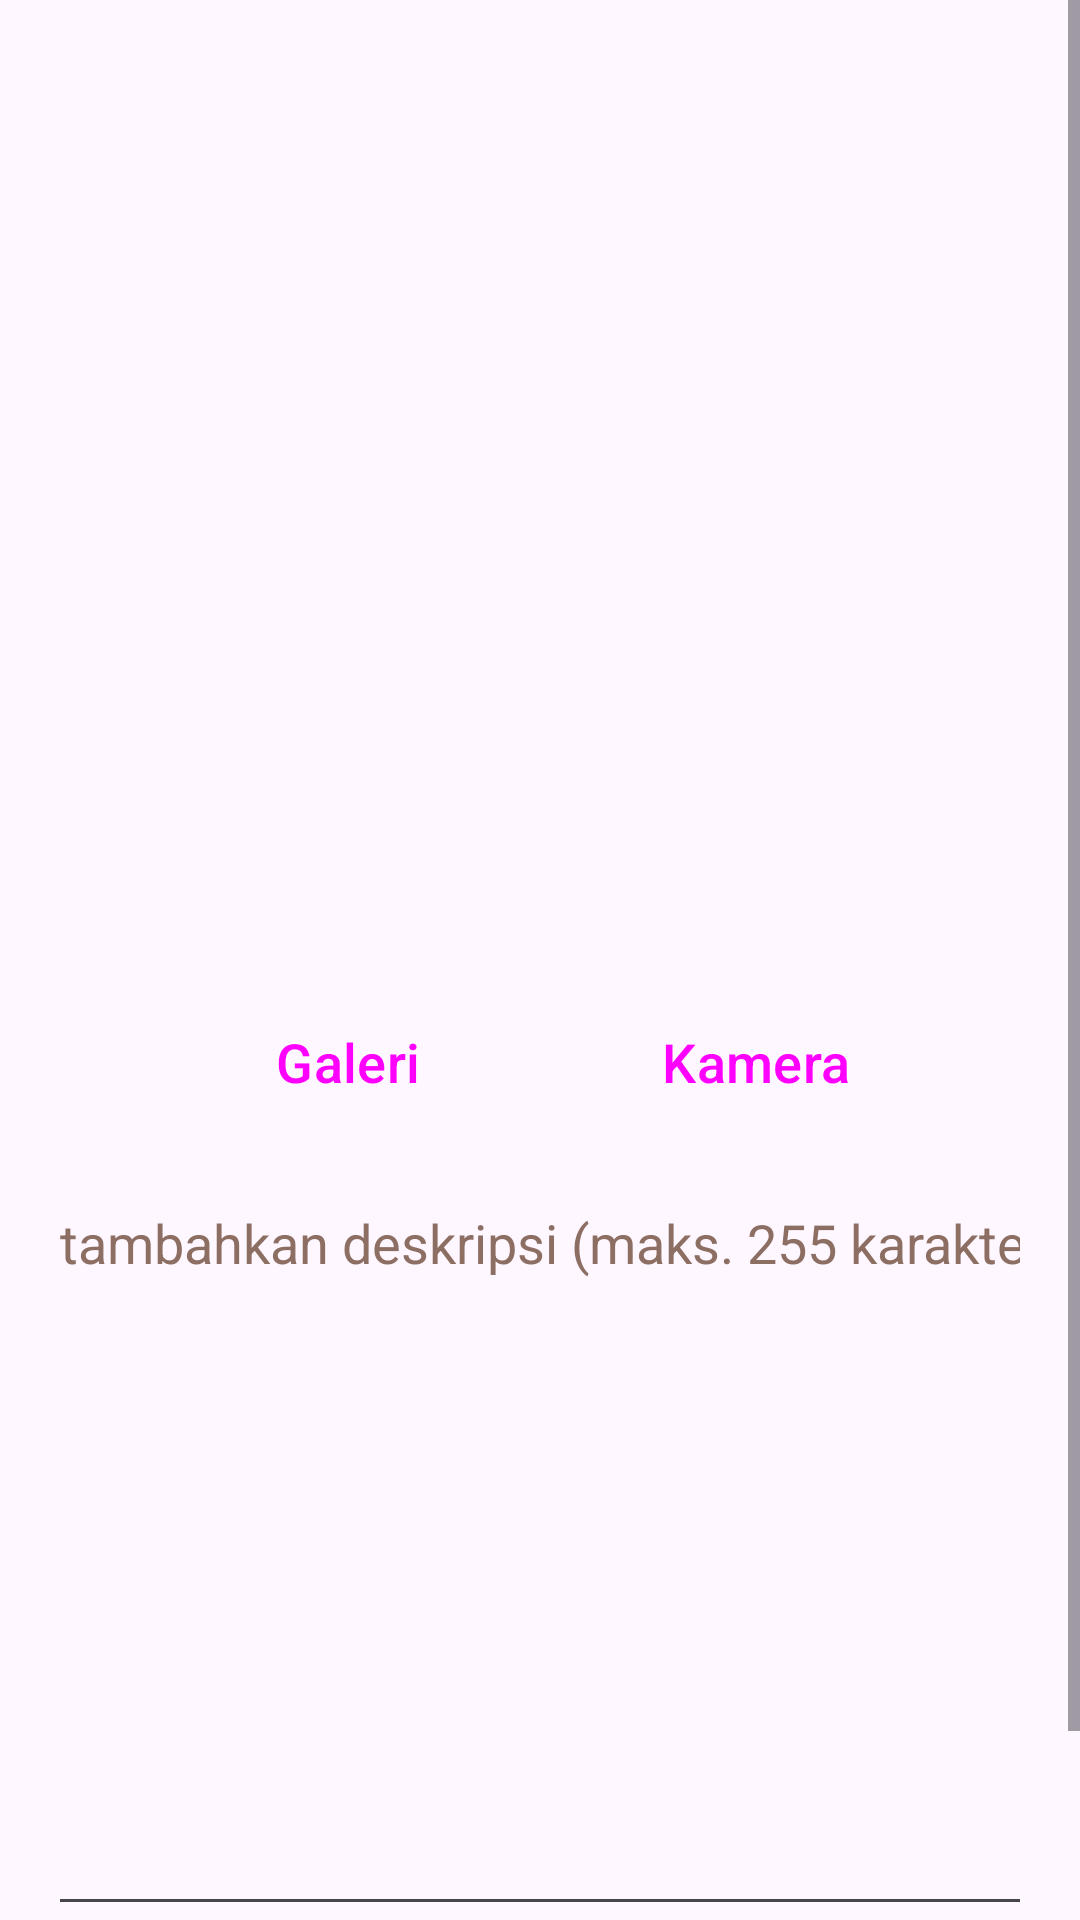

Layout XML and referenced resources for this Android screen:
<!-- AndroidManifest.xml: application theme Theme.MyAndroStory -->
<!-- res/layout/activity_add_story.xml -->
<?xml version="1.0" encoding="utf-8"?>
<ScrollView xmlns:android="http://schemas.android.com/apk/res/android"
    xmlns:app="http://schemas.android.com/apk/res-auto"
    xmlns:tools="http://schemas.android.com/tools"
    android:layout_width="match_parent"
    android:layout_height="match_parent"
    tools:context=".ui.add_story.AddStoryActivity">

    <androidx.constraintlayout.widget.ConstraintLayout
        android:layout_width="match_parent"
        android:layout_height="wrap_content">

        <ImageView
            android:id="@+id/iv_preview_image"
            android:layout_width="match_parent"
            android:layout_height="300dp"
            app:layout_constraintTop_toTopOf="parent"
            app:layout_constraintStart_toStartOf="parent"
            app:layout_constraintEnd_toEndOf="parent"
            android:layout_marginStart="8dp"
            android:layout_marginEnd="8dp"
            android:layout_marginTop="16dp"
            android:src="@drawable/ic_place_holder_image"
            android:contentDescription="@string/gambar_cerita"/>

        <LinearLayout
            android:id="@+id/ll_kamera_galeri"
            android:layout_width="wrap_content"
            android:layout_height="wrap_content"
            app:layout_constraintTop_toBottomOf="@id/iv_preview_image"
            app:layout_constraintStart_toStartOf="parent"
            app:layout_constraintEnd_toEndOf="parent"
            android:layout_marginTop="8dp"
            android:orientation="horizontal">

            <Button
                android:id="@+id/btn_galeri"
                android:layout_width="120dp"
                android:layout_height="60dp"
                android:text="@string/galeri"
                android:textSize="18sp"
                style="?android:attr/buttonBarButtonStyle" />

            <Button
                android:id="@+id/btn_kamera"
                android:layout_width="120dp"
                android:layout_height="60dp"
                android:text="@string/kamera"
                android:textSize="18sp"
                android:layout_marginStart="16dp"
                style="?android:attr/buttonBarButtonStyle" />
        </LinearLayout>

        <EditText
            android:id="@+id/et_description"
            android:layout_width="match_parent"
            android:layout_height="250dp"
            android:layout_marginTop="8dp"
            android:layout_marginStart="16dp"
            android:layout_marginEnd="16dp"
            android:gravity="start|top"
            android:hint="@string/tambahkan_deskripsi"
            android:inputType="textCapSentences"
            android:maxLength="255"
            android:textColorHint="#8D6E63"
            app:layout_constraintTop_toBottomOf="@id/ll_kamera_galeri"
            tools:layout_editor_absoluteX="8dp"
            android:autofillHints="deskripsi" />

        <Button
            android:id="@+id/btn_unggah"
            android:layout_width="match_parent"
            android:layout_height="60dp"
            app:layout_constraintTop_toBottomOf="@id/et_description"
            android:layout_marginStart="8dp"
            android:layout_marginEnd="8dp"
            android:layout_marginTop="8dp"
            android:textSize="18sp"
            android:text="@string/unggah" />

        <ProgressBar
            android:id="@+id/progress_bar"
            android:layout_width="wrap_content"
            android:layout_height="wrap_content"
            android:visibility="gone"
            app:layout_constraintStart_toStartOf="parent"
            app:layout_constraintEnd_toEndOf="parent"
            app:layout_constraintTop_toTopOf="parent"
            app:layout_constraintBottom_toBottomOf="parent"
            tools:visibility="visible"/>

    </androidx.constraintlayout.widget.ConstraintLayout>

</ScrollView>
<!-- resources referenced by this layout -->
<resources>
  <string name="galeri">Galeri</string>
  <string name="gambar_cerita">Gambar cerita</string>
  <string name="kamera">Kamera</string>
  <string name="tambahkan_deskripsi">tambahkan deskripsi (maks. 255 karakter)</string>
  <string name="unggah">Unggah</string>
  <style name="Theme.MyAndroStory" parent="Base.Theme.MyAndroStory" />
  <style name="Base.Theme.MyAndroStory" parent="Theme.Material3.DayNight">
          
          
      </style>
</resources>
